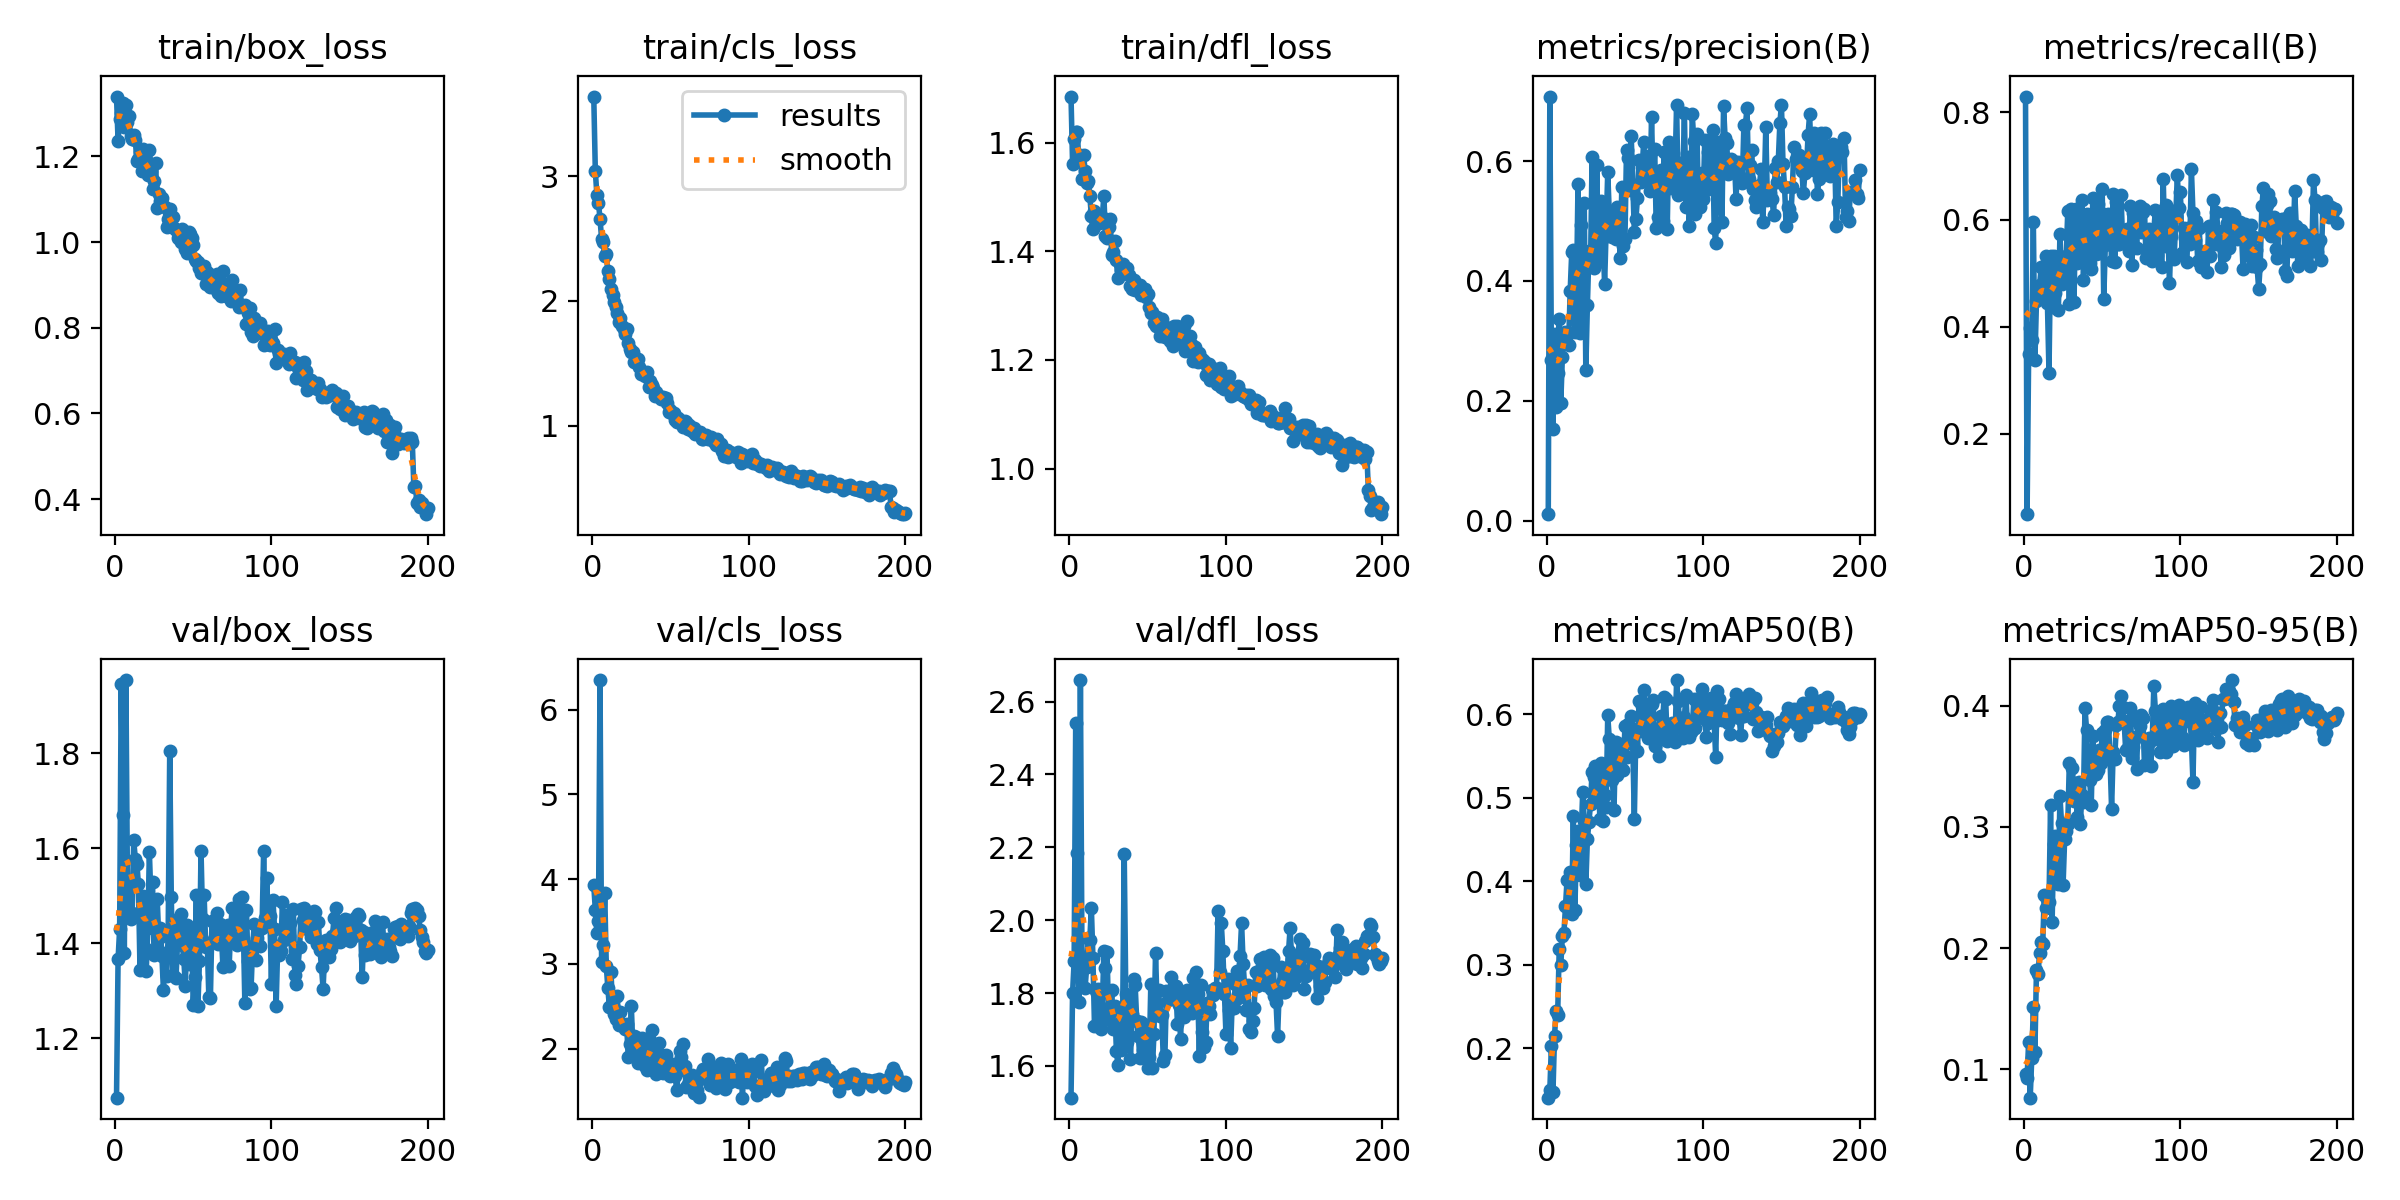

The data file committed next to this chart (first rows):
epoch, train/box_loss, train/cls_loss, train/dfl_loss, metrics/precision(B), metrics/recall(B), metrics/mAP50(B), metrics/mAP50-95(B), val/box_loss, val/cls_loss, val/dfl_loss, lr/pg0, lr/pg1, lr/pg2
1, 1.34, 3.636, 1.685, 0.0107, 0.8298, 0.1406, 0.09555, 1.074, 3.93, 1.513, 0.0002332, 0.0002332, 0.0002332
2, 1.236, 3.037, 1.561, 0.7079, 0.05012, 0.1494, 0.09247, 1.366, 3.635, 1.8, 0.0004725, 0.0004725, 0.0004725
3, 1.288, 2.849, 1.607, 0.2678, 0.3487, 0.203, 0.1227, 1.43, 3.365, 1.887, 0.0007093, 0.0007093, 0.0007093
4, 1.302, 2.787, 1.619, 0.1534, 0.3973, 0.1468, 0.07636, 1.946, 3.503, 2.542, 0.0008206, 0.0008206, 0.0008206
5, 1.325, 2.656, 1.619, 0.3109, 0.3756, 0.2147, 0.1094, 1.669, 6.351, 2.185, 0.0008206, 0.0008206, 0.0008206
6, 1.268, 2.497, 1.569, 0.1902, 0.5958, 0.2443, 0.1509, 1.379, 3.027, 1.776, 0.0008165, 0.0008165, 0.0008165
7, 1.32, 2.475, 1.578, 0.247, 0.337, 0.2398, 0.1141, 1.955, 3.225, 2.659, 0.0008124, 0.0008124, 0.0008124
8, 1.281, 2.362, 1.534, 0.3364, 0.4474, 0.3182, 0.1818, 1.516, 3.842, 1.898, 0.0008083, 0.0008083, 0.0008083
9, 1.296, 2.379, 1.579, 0.1962, 0.4592, 0.2992, 0.1784, 1.466, 2.981, 1.896, 0.0008041, 0.0008041, 0.0008041
10, 1.248, 2.236, 1.549, 0.2726, 0.4775, 0.3342, 0.196, 1.45, 2.711, 1.814, 0.0008, 0.0008, 0.0008
11, 1.24, 2.177, 1.526, 0.3092, 0.5108, 0.3375, 0.2054, 1.464, 2.492, 1.871, 0.0007959, 0.0007959, 0.0007959
12, 1.249, 2.097, 1.53, 0.3155, 0.4734, 0.3699, 0.2032, 1.617, 2.906, 1.951, 0.0007918, 0.0007918, 0.0007918
13, 1.239, 2.05, 1.502, 0.3097, 0.461, 0.4012, 0.244, 1.578, 2.5, 1.945, 0.0007876, 0.0007876, 0.0007876
14, 1.189, 1.995, 1.466, 0.2937, 0.5328, 0.3737, 0.2328, 1.568, 2.407, 2.034, 0.0007835, 0.0007835, 0.0007835
15, 1.193, 1.948, 1.441, 0.3828, 0.4444, 0.4113, 0.2404, 1.524, 2.349, 1.897, 0.0007794, 0.0007794, 0.0007794
16, 1.21, 1.906, 1.475, 0.4481, 0.3143, 0.361, 0.2378, 1.344, 2.618, 1.709, 0.0007753, 0.0007753, 0.0007753
17, 1.165, 1.834, 1.45, 0.4516, 0.5318, 0.4783, 0.3178, 1.459, 2.28, 1.805, 0.0007711, 0.0007711, 0.0007711
18, 1.217, 1.867, 1.465, 0.3147, 0.4371, 0.3651, 0.2218, 1.499, 2.434, 1.812, 0.000767, 0.000767, 0.000767
19, 1.169, 1.798, 1.453, 0.373, 0.5318, 0.4434, 0.2862, 1.39, 2.285, 1.724, 0.0007629, 0.0007629, 0.0007629
20, 1.193, 1.773, 1.455, 0.5617, 0.4621, 0.4595, 0.2923, 1.342, 2.252, 1.701, 0.0007588, 0.0007588, 0.0007588
21, 1.158, 1.734, 1.464, 0.313, 0.5004, 0.4069, 0.2549, 1.432, 2.226, 1.758, 0.0007547, 0.0007547, 0.0007547
22, 1.215, 1.771, 1.502, 0.4939, 0.4308, 0.4543, 0.253, 1.592, 2.289, 1.914, 0.0007505, 0.0007505, 0.0007505
23, 1.166, 1.666, 1.429, 0.4214, 0.5734, 0.5061, 0.3254, 1.49, 1.898, 1.869, 0.0007464, 0.0007464, 0.0007464
24, 1.123, 1.613, 1.424, 0.5294, 0.4795, 0.4722, 0.3033, 1.528, 2.058, 1.914, 0.0007423, 0.0007423, 0.0007423
25, 1.144, 1.589, 1.445, 0.2513, 0.498, 0.396, 0.252, 1.374, 2.502, 1.74, 0.0007382, 0.0007382, 0.0007382
26, 1.184, 1.592, 1.461, 0.36, 0.5134, 0.4499, 0.29, 1.387, 1.997, 1.726, 0.000734, 0.000734, 0.000734
27, 1.08, 1.509, 1.393, 0.4499, 0.5312, 0.4705, 0.2967, 1.494, 2.154, 1.808, 0.0007299, 0.0007299, 0.0007299
28, 1.113, 1.507, 1.399, 0.4251, 0.6156, 0.4924, 0.3021, 1.41, 2.142, 1.702, 0.0007258, 0.0007258, 0.0007258
29, 1.097, 1.536, 1.419, 0.607, 0.4428, 0.5309, 0.3529, 1.432, 1.833, 1.764, 0.0007217, 0.0007217, 0.0007217
30, 1.104, 1.474, 1.384, 0.4223, 0.62, 0.525, 0.3252, 1.372, 1.996, 1.64, 0.0007175, 0.0007175, 0.0007175
31, 1.083, 1.412, 1.35, 0.4321, 0.5888, 0.5379, 0.349, 1.301, 1.877, 1.603, 0.0007134, 0.0007134, 0.0007134
32, 1.083, 1.424, 1.376, 0.5929, 0.4463, 0.4962, 0.3216, 1.38, 2.123, 1.723, 0.0007093, 0.0007093, 0.0007093
33, 1.035, 1.411, 1.365, 0.4316, 0.6196, 0.5253, 0.3361, 1.33, 2.015, 1.644, 0.0007052, 0.0007052, 0.0007052
34, 1.054, 1.396, 1.378, 0.4683, 0.5189, 0.4737, 0.308, 1.415, 1.79, 1.739, 0.0007011, 0.0007011, 0.0007011
35, 1.077, 1.43, 1.372, 0.5338, 0.5636, 0.5408, 0.3373, 1.805, 1.752, 2.182, 0.0006969, 0.0006969, 0.0006969
36, 1.039, 1.313, 1.361, 0.4726, 0.5458, 0.4718, 0.3026, 1.496, 2.126, 1.796, 0.0006928, 0.0006928, 0.0006928
37, 1.06, 1.359, 1.37, 0.3942, 0.6368, 0.5035, 0.326, 1.333, 1.984, 1.665, 0.0006887, 0.0006887, 0.0006887
38, 1.033, 1.325, 1.356, 0.4904, 0.4877, 0.4892, 0.3208, 1.446, 2.225, 1.771, 0.0006846, 0.0006846, 0.0006846
39, 1.028, 1.302, 1.336, 0.5815, 0.5578, 0.5985, 0.3985, 1.327, 1.781, 1.618, 0.0006804, 0.0006804, 0.0006804
40, 1.01, 1.236, 1.33, 0.5124, 0.6113, 0.5699, 0.3805, 1.401, 1.736, 1.743, 0.0006763, 0.0006763, 0.0006763
41, 1.02, 1.273, 1.347, 0.5167, 0.5752, 0.547, 0.3431, 1.452, 1.699, 1.838, 0.0006722, 0.0006722, 0.0006722
42, 1.001, 1.235, 1.329, 0.474, 0.519, 0.5206, 0.3391, 1.461, 1.953, 1.821, 0.0006681, 0.0006681, 0.0006681
43, 1.03, 1.241, 1.331, 0.4999, 0.5084, 0.4849, 0.3181, 1.397, 2.071, 1.722, 0.0006639, 0.0006639, 0.0006639
44, 1.006, 1.216, 1.329, 0.4698, 0.6402, 0.566, 0.3748, 1.366, 1.798, 1.683, 0.0006598, 0.0006598, 0.0006598
45, 0.9847, 1.232, 1.339, 0.5238, 0.5662, 0.5276, 0.3469, 1.309, 1.718, 1.621, 0.0006557, 0.0006557, 0.0006557
46, 0.9736, 1.222, 1.319, 0.4978, 0.5356, 0.5329, 0.3437, 1.439, 1.846, 1.72, 0.0006516, 0.0006516, 0.0006516
47, 1.023, 1.223, 1.323, 0.4376, 0.6291, 0.5427, 0.3474, 1.356, 1.93, 1.645, 0.0006475, 0.0006475, 0.0006475
48, 1.018, 1.181, 1.331, 0.5571, 0.537, 0.5644, 0.3633, 1.41, 1.782, 1.675, 0.0006433, 0.0006433, 0.0006433
49, 1.01, 1.111, 1.317, 0.4592, 0.6115, 0.5329, 0.3526, 1.424, 1.791, 1.712, 0.0006392, 0.0006392, 0.0006392
50, 0.9944, 1.125, 1.321, 0.4703, 0.6567, 0.5861, 0.3779, 1.27, 1.681, 1.593, 0.0006351, 0.0006351, 0.0006351
51, 0.9614, 1.098, 1.298, 0.6186, 0.4512, 0.5481, 0.3616, 1.328, 1.696, 1.625, 0.000631, 0.000631, 0.000631
52, 0.9568, 1.101, 1.287, 0.6062, 0.5532, 0.5885, 0.3802, 1.501, 1.817, 1.825, 0.0006268, 0.0006268, 0.0006268
53, 0.9541, 1.046, 1.289, 0.5524, 0.5913, 0.5715, 0.3866, 1.267, 1.682, 1.593, 0.0006227, 0.0006227, 0.0006227
54, 0.9396, 1.031, 1.268, 0.6426, 0.6103, 0.5981, 0.3869, 1.362, 1.508, 1.688, 0.0006186, 0.0006186, 0.0006186
55, 0.9277, 1.062, 1.263, 0.5602, 0.5987, 0.5645, 0.3569, 1.595, 1.737, 1.909, 0.0006145, 0.0006145, 0.0006145
56, 0.9392, 1.035, 1.28, 0.4824, 0.5224, 0.4741, 0.3151, 1.452, 1.974, 1.769, 0.0006103, 0.0006103, 0.0006103
57, 0.9439, 1.041, 1.266, 0.5032, 0.6474, 0.5819, 0.362, 1.5, 1.897, 1.808, 0.0006062, 0.0006062, 0.0006062
58, 0.9032, 0.9866, 1.244, 0.5393, 0.5212, 0.5553, 0.3558, 1.392, 2.052, 1.737, 0.0006021, 0.0006021, 0.0006021
59, 0.9293, 1.04, 1.276, 0.602, 0.6331, 0.6154, 0.3841, 1.398, 1.797, 1.739, 0.000598, 0.000598, 0.000598
60, 0.9263, 1.032, 1.261, 0.5653, 0.5554, 0.5794, 0.3871, 1.286, 1.552, 1.614, 0.0005939, 0.0005939, 0.0005939
... 140 more rows
